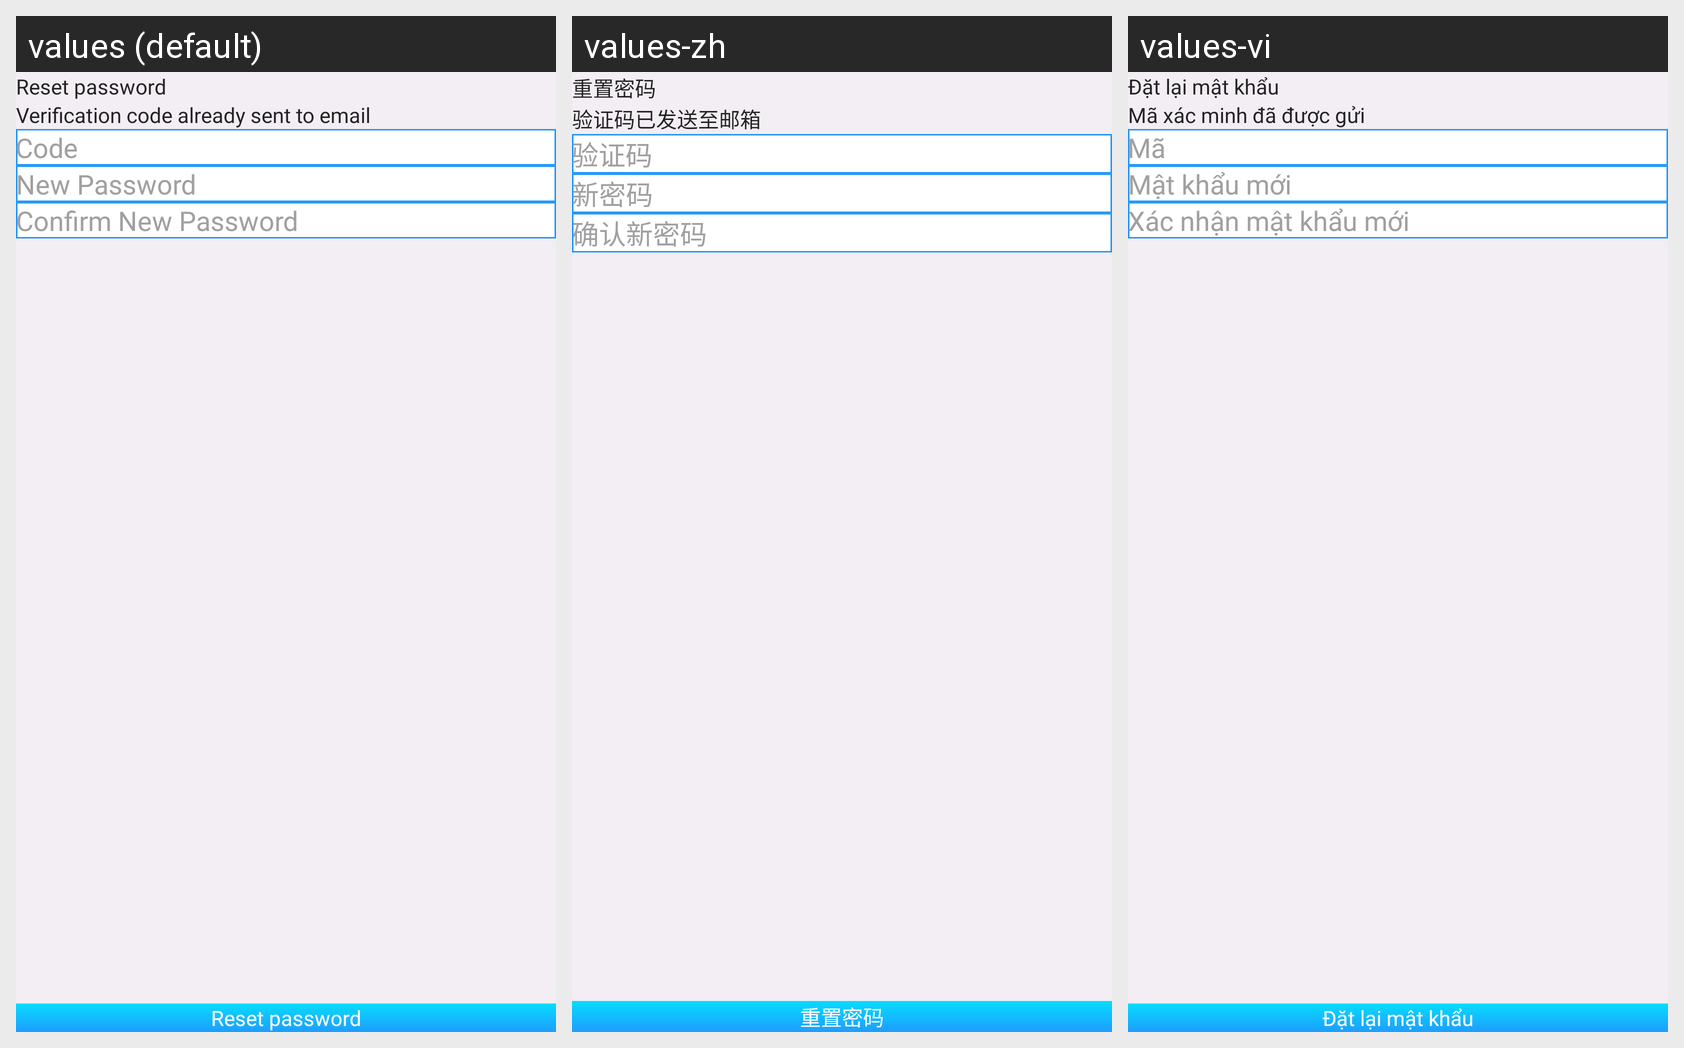

The Android screen above is rendered under several locales of the same app. Produce the string resources it draws, with the default and per-locale values.
Android screen res/layout/activity_reset_pass.xml rendered under 3 locales, left to right: values (default), values-zh, values-vi. Device: Nexus 5 (rendered at 1080×1920; each locale shown at half size, 540×960, under a caption strip naming it); theme Theme.Bia.
Strings drawn on this screen, with the default value and each locale's value (text and hints the layout hard-codes, and strings that could not be matched under every locale, appear in the picture but are not listed):

reset_password
  values: Reset password
  values-zh: 重置密码
  values-vi: Đặt lại mật khẩu

verification_code_already_sent_to_email
  values: Verification code already sent to email
  values-zh: 验证码已发送至邮箱
  values-vi: Mã xác minh đã được gửi

code
  values: Code
  values-zh: 验证码
  values-vi: Mã

new_password
  values: New Password
  values-zh: 新密码
  values-vi: Mật khẩu mới

confirm_new_password
  values: Confirm New Password
  values-zh: 确认新密码
  values-vi: Xác nhận mật khẩu mới
